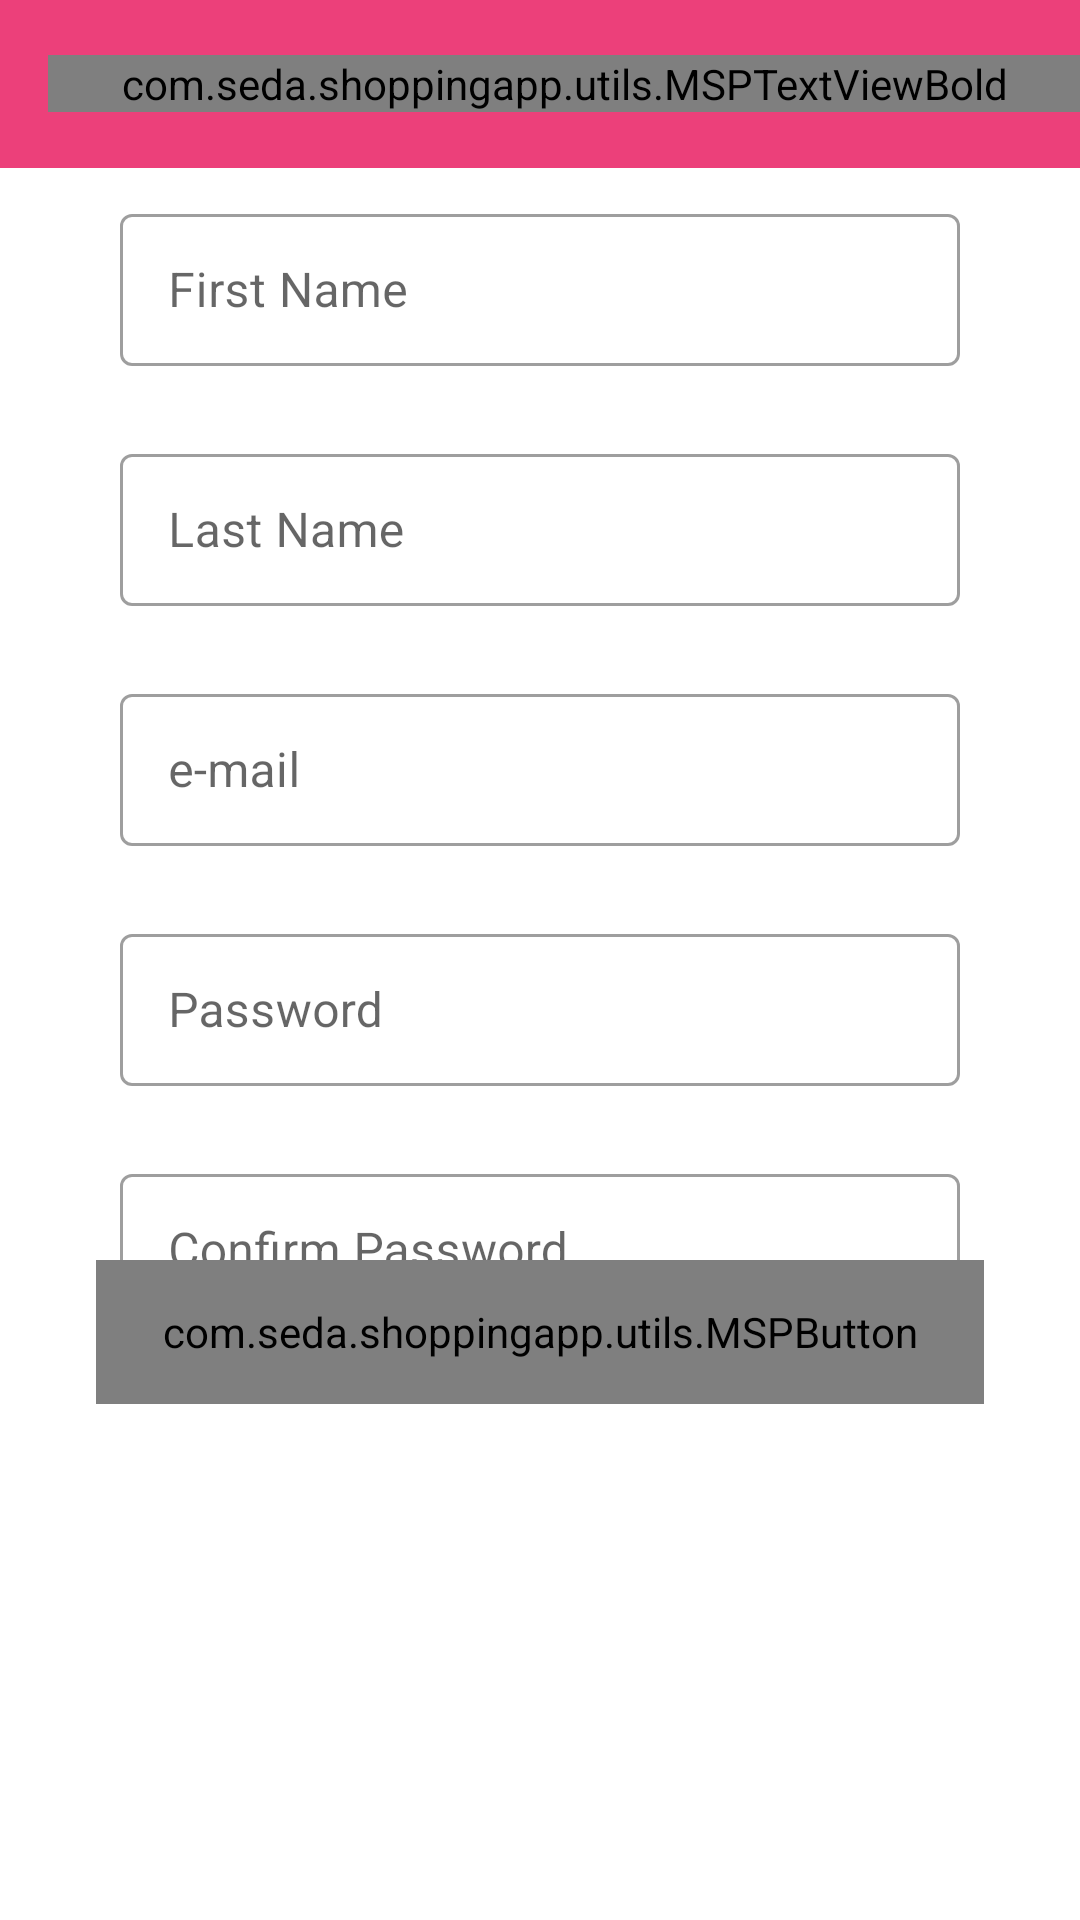

The Android layout XML behind this screen, and the referenced resources:
<!-- AndroidManifest.xml: application theme Theme.ShoppingApp -->
<!-- res/layout/fragment_register.xml -->
<?xml version="1.0" encoding="utf-8"?>
<androidx.constraintlayout.widget.ConstraintLayout xmlns:android="http://schemas.android.com/apk/res/android"
    xmlns:app="http://schemas.android.com/apk/res-auto"
    xmlns:tools="http://schemas.android.com/tools"
    android:id="@+id/ConstraintLayout"
    android:layout_width="match_parent"
    android:layout_height="match_parent"
    tools:context=".activies.RegisterFragment"


    >

    <androidx.appcompat.widget.Toolbar
        android:id="@+id/toolbar"
        android:layout_width="0dp"
        android:layout_height="wrap_content"
        android:background="?attr/colorPrimary"
        android:minHeight="?attr/actionBarSize"
        android:theme="?attr/actionBarTheme"
        app:layout_constraintEnd_toEndOf="parent"
        app:layout_constraintStart_toStartOf="parent"
        app:layout_constraintTop_toTopOf="parent">
<com.seda.shoppingapp.utils.MSPTextViewBold
    android:layout_width="match_parent"
    android:layout_height="match_parent"
    android:text="@string/hesap_olu_tur"
    android:textSize="44dp"
    android:gravity="center">

</com.seda.shoppingapp.utils.MSPTextViewBold>


    </androidx.appcompat.widget.Toolbar>

    <androidx.constraintlayout.widget.ConstraintLayout
        android:layout_width="0dp"
        android:layout_height="0dp"
        app:layout_constraintBottom_toBottomOf="parent"
        app:layout_constraintEnd_toEndOf="parent"
        app:layout_constraintStart_toStartOf="parent"
        app:layout_constraintTop_toBottomOf="@+id/toolbar">

        <com.google.android.material.textfield.TextInputLayout
            android:id="@+id/til_firstName"
            style="@style/Widget.MaterialComponents.TextInputLayout.OutlinedBox"
            android:layout_width="0dp"
            android:layout_height="56dp"
            android:layout_marginStart="40dp"
            android:layout_marginTop="10dp"
            android:layout_marginEnd="40dp"
            android:hint="First Name"
            app:layout_constraintEnd_toEndOf="parent"
            app:layout_constraintHorizontal_bias="1.0"
            app:layout_constraintStart_toStartOf="parent"
            app:layout_constraintTop_toTopOf="parent">

            <com.google.android.material.textfield.TextInputEditText
                android:id="@+id/firstname"
                android:layout_width="match_parent"
                android:layout_height="wrap_content" />
        </com.google.android.material.textfield.TextInputLayout>

        <com.google.android.material.textfield.TextInputLayout
            android:id="@+id/til_lastName"
            style="@style/Widget.MaterialComponents.TextInputLayout.OutlinedBox"
            android:layout_width="0dp"
            android:layout_height="56dp"
            android:layout_marginStart="40dp"
            android:layout_marginTop="24dp"
            android:layout_marginEnd="40dp"
            android:hint="@string/last_name"
            app:layout_constraintEnd_toEndOf="parent"
            app:layout_constraintHorizontal_bias="1.0"
            app:layout_constraintStart_toStartOf="parent"
            app:layout_constraintTop_toBottomOf="@+id/til_firstName">

            <com.google.android.material.textfield.TextInputEditText
                android:id="@+id/lastName"
                android:layout_width="match_parent"
                android:layout_height="wrap_content" />
        </com.google.android.material.textfield.TextInputLayout>

        <com.google.android.material.textfield.TextInputLayout
            android:id="@+id/til_email"
            style="@style/Widget.MaterialComponents.TextInputLayout.OutlinedBox"
            android:layout_width="0dp"
            android:layout_height="56dp"
            android:layout_marginStart="40dp"
            android:layout_marginTop="24dp"
            android:layout_marginEnd="40dp"
            android:hint="@string/e_mail"
            app:layout_constraintEnd_toEndOf="parent"
            app:layout_constraintHorizontal_bias="1.0"
            app:layout_constraintStart_toStartOf="parent"
            app:layout_constraintTop_toBottomOf="@+id/til_lastName">

            <com.google.android.material.textfield.TextInputEditText
                android:id="@+id/email"
                android:layout_width="match_parent"
                android:layout_height="wrap_content" />
        </com.google.android.material.textfield.TextInputLayout>

        <com.google.android.material.textfield.TextInputLayout
            android:id="@+id/til_password"
            style="@style/Widget.MaterialComponents.TextInputLayout.OutlinedBox"
            android:layout_width="0dp"
            android:layout_height="56dp"
            android:layout_marginStart="40dp"
            android:layout_marginTop="24dp"
            android:layout_marginEnd="40dp"
            android:hint="@string/password"
            app:layout_constraintEnd_toEndOf="parent"
            app:layout_constraintHorizontal_bias="1.0"
            app:layout_constraintStart_toStartOf="parent"
            app:layout_constraintTop_toBottomOf="@+id/til_email">

            <com.google.android.material.textfield.TextInputEditText
                android:id="@+id/password"
                android:layout_width="match_parent"
                android:layout_height="wrap_content" />
        </com.google.android.material.textfield.TextInputLayout>

        <com.google.android.material.textfield.TextInputLayout
            android:id="@+id/til_confirm_password"
            style="@style/Widget.MaterialComponents.TextInputLayout.OutlinedBox"
            android:layout_width="0dp"
            android:layout_height="56dp"
            android:layout_marginStart="40dp"
            android:layout_marginTop="24dp"
            android:layout_marginEnd="40dp"
            android:hint="@string/confirm_password"
            app:layout_constraintEnd_toEndOf="parent"
            app:layout_constraintHorizontal_bias="1.0"
            app:layout_constraintStart_toStartOf="parent"
            app:layout_constraintTop_toBottomOf="@+id/til_password">

            <com.google.android.material.textfield.TextInputEditText
                android:id="@+id/confirm"
                android:layout_width="match_parent"
                android:layout_height="wrap_content" />
        </com.google.android.material.textfield.TextInputLayout>


        <com.seda.shoppingapp.utils.MSPButton
            android:id="@+id/register"
            android:layout_width="0dp"
            android:layout_height="48dp"
            android:layout_marginStart="32dp"
            android:layout_marginEnd="32dp"
            android:layout_marginBottom="172dp"
            android:background="@drawable/button_background"
            android:text="@string/reg_ster"
            android:textSize="30sp"
            app:layout_constraintBottom_toBottomOf="parent"
            app:layout_constraintEnd_toEndOf="parent"

            app:layout_constraintHorizontal_bias="0.495"
            app:layout_constraintStart_toStartOf="parent">

        </com.seda.shoppingapp.utils.MSPButton>
    </androidx.constraintlayout.widget.ConstraintLayout>
</androidx.constraintlayout.widget.ConstraintLayout>
<!-- resources referenced by this layout -->
<resources>
  <!-- drawable button_background (drawable) -->
  <?xml version="1.0" encoding="utf-8"?>
  <shape
      xmlns:android="http://schemas.android.com/apk/res/android"
  android:shape="rectangle"
      >
  <gradient
      android:angle="360"
      android:endColor="@color/primaryLightColor"
      android:startColor="@color/primaryColor"
      android:type="linear"
      >
  
  
  </gradient>
  <corners android:radius="10dp">
  
  </corners>
  </shape>
  <string name="confirm_password">Confirm Password</string>
  <string name="e_mail">e-mail</string>
  <string name="hesap_olu_tur">Hesap Oluştur</string>
  <string name="last_name">Last Name</string>
  <string name="password">Password</string>
  <string name="reg_ster">REGİSTER</string>
  <style name="Theme.ShoppingApp" parent="Theme.MaterialComponents.Light.DarkActionBar">
          
          <item name="colorPrimary">@color/primaryColor</item>
          <item name="colorPrimaryVariant">@color/primaryDarkColor</item>
          <item name="colorOnPrimary">@color/primaryLightColor</item>
          
          <item name="colorSecondary">@color/white</item>
          <item name="colorSecondaryVariant">@color/teal_700</item>
          <item name="colorOnSecondary">@color/black</item>
          
          <item name="android:statusBarColor" tools:targetApi="l">?attr/colorPrimaryVariant</item>
          
           <item name="windowNoTitle">true</item>
          <item name="windowActionBar">false</item>
      </style>
  <color name="primaryLightColor">#ff77a9</color>
  <color name="primaryColor">#ec407a</color>
  <color name="primaryDarkColor">#b4004e</color>
  <color name="white">#FFFFFFFF</color>
  <color name="teal_700">#FF018786</color>
  <color name="black">#FF000000</color>
</resources>
